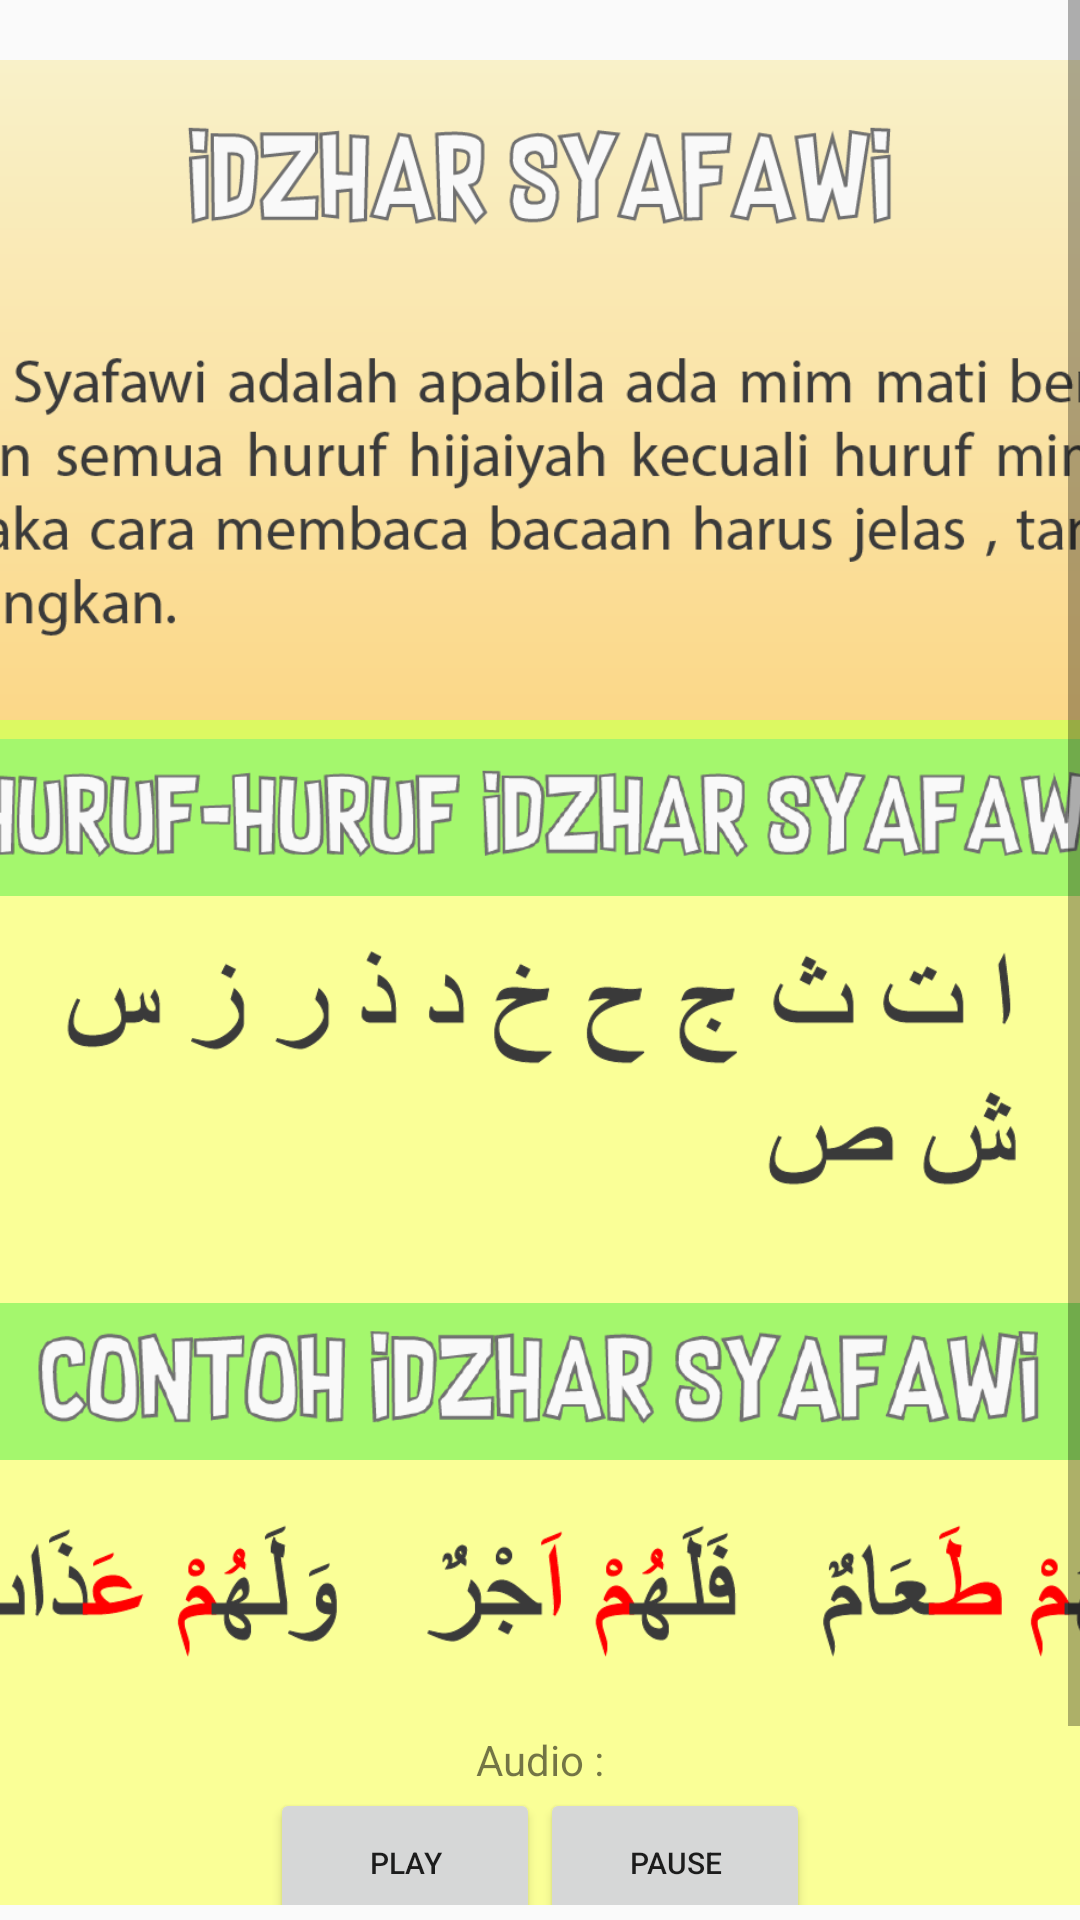

The Android layout XML behind this screen, and the referenced resources:
<!-- AndroidManifest.xml: application theme temaku -->
<!-- res/layout/fragment_idzhar_syafawi.xml -->
<?xml version="1.0" encoding="utf-8"?>
<RelativeLayout xmlns:android="http://schemas.android.com/apk/res/android"
    xmlns:tools="http://schemas.android.com/tools"
    android:layout_width="match_parent"
    android:layout_height="match_parent"
    tools:context=".IdzharSyafawi">
    

    <ScrollView
        android:layout_width="match_parent"
        android:layout_height="match_parent"
        android:layout_marginBottom="5dp">

        <LinearLayout
            android:layout_width="500dp"
            android:layout_height="wrap_content"
            android:layout_gravity="center_horizontal"
            android:layout_marginTop="20dp"
            android:background="@drawable/back_konten"
            android:orientation="vertical"
            android:padding="15dp">

            <ImageView
                android:layout_width="wrap_content"
                android:layout_height="50dp"
                android:src="@drawable/idzhar_syafawi" />

            <ImageView
                android:layout_width="wrap_content"
                android:layout_height="120dp"
                android:layout_marginTop="20dp"
                android:src="@drawable/teks_idzhar_syafawi" />

            <LinearLayout
                android:layout_width="match_parent"
                android:layout_height="wrap_content"
                android:layout_gravity="center"
                android:layout_marginTop="15dp"
                android:layout_marginBottom="20dp"
                android:background="@drawable/konten"
                android:orientation="vertical">

                <ImageView
                    android:layout_width="match_parent"
                    android:layout_height="53dp"
                    android:layout_marginTop="6dp"
                    android:src="@drawable/hrf_idzhar_syafawi" />

                <ImageView
                    android:layout_width="400dp"
                    android:layout_height="90dp"
                    android:layout_gravity="center"
                    android:layout_margin="15dp"
                    android:src="@drawable/hrf_idzhar_syafawi1" />

                <ImageView
                    android:layout_width="match_parent"
                    android:layout_height="53dp"
                    android:layout_marginTop="15dp"
                    android:src="@drawable/cth_idzhar_syafawi" />

                <ImageView
                    android:layout_width="400dp"
                    android:layout_height="60dp"
                    android:layout_gravity="center"
                    android:layout_margin="15dp"
                    android:src="@drawable/cth_idzhar_syafawi1" />

                <TextView
                    android:layout_width="wrap_content"
                    android:layout_height="wrap_content"
                    android:layout_gravity="center"
                    android:text="@string/audio" />

                <RelativeLayout
                    android:layout_width="wrap_content"
                    android:layout_height="wrap_content"
                    android:layout_gravity="center"
                    android:layout_marginBottom="20dp">

                    <Button
                        android:id="@+id/play"
                        android:layout_width="90dp"
                        android:layout_height="50dp"
                        android:text="@string/play"
                        android:textSize="10sp" />

                    <Button
                        android:id="@+id/pause"
                        android:layout_width="90dp"
                        android:layout_height="50dp"
                        android:layout_toEndOf="@id/play"
                        android:text="@string/pause"
                        android:textSize="10sp" />
                </RelativeLayout>

            </LinearLayout>

        </LinearLayout>

    </ScrollView>

</RelativeLayout>
<!-- resources referenced by this layout -->
<resources>
  <!-- drawable back_konten (drawable) -->
  <?xml version="1.0" encoding="utf-8"?>
  <shape xmlns:android="http://schemas.android.com/apk/res/android">
      <corners
          android:radius="10dp"/>
      <gradient
          android:startColor="#FFA200"
          android:endColor="#F9F1C9"
          android:type="linear"
          android:angle="90"/>
      <size
          android:height="60dp"
          android:width="170dp"/>
  </shape>
  <!-- drawable cth_idzhar_syafawi: png bitmap (drawable, 30213 bytes) -->
  <!-- drawable cth_idzhar_syafawi1: png bitmap (drawable, 15869 bytes) -->
  <!-- drawable hrf_idzhar_syafawi: png bitmap (drawable, 30972 bytes) -->
  <!-- drawable hrf_idzhar_syafawi1: png bitmap (drawable, 11937 bytes) -->
  <!-- drawable idzhar_syafawi: png bitmap (drawable, 18942 bytes) -->
  <!-- drawable konten (drawable) -->
  <?xml version="1.0" encoding="utf-8"?>
  <shape xmlns:android="http://schemas.android.com/apk/res/android">
  
  
      <solid android:color="#faff97" />
      <stroke android:width="8dp" android:color="#dcf962" />
      <size
          android:height="150dp"
          android:width="250dp" />
  </shape>
  <!-- drawable teks_idzhar_syafawi: png bitmap (drawable, 18265 bytes) -->
  <string name="audio">Audio :</string>
  <string name="pause">Pause</string>
  <string name="play">Play</string>
  <style name="temaku" parent="Theme.AppCompat.Light.NoActionBar">
          <item name="android:windowFullscreen">true</item>
          <item name="android:windowNoTitle">true</item>
          
          <item name="android:windowActionBar">false</item>
          
          <item name="android:windowContentOverlay">@null</item>
      </style>
</resources>
